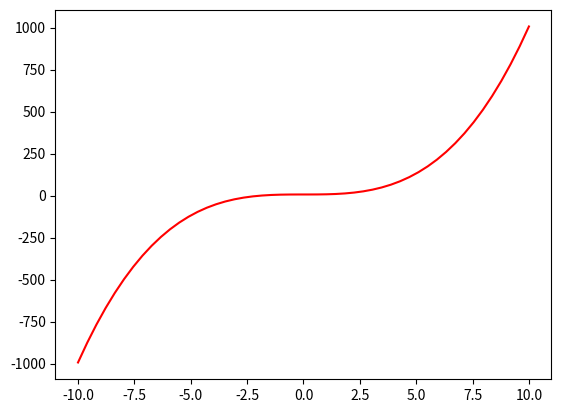

Write Python code to recreate this figure.
import numpy as np
import matplotlib.pyplot as plt

x = np.linspace(-10,10,50)

y = x*x*x + 7

plt.plot(x,y,label="oi",color="red", linestyle="-")

plt.show()
